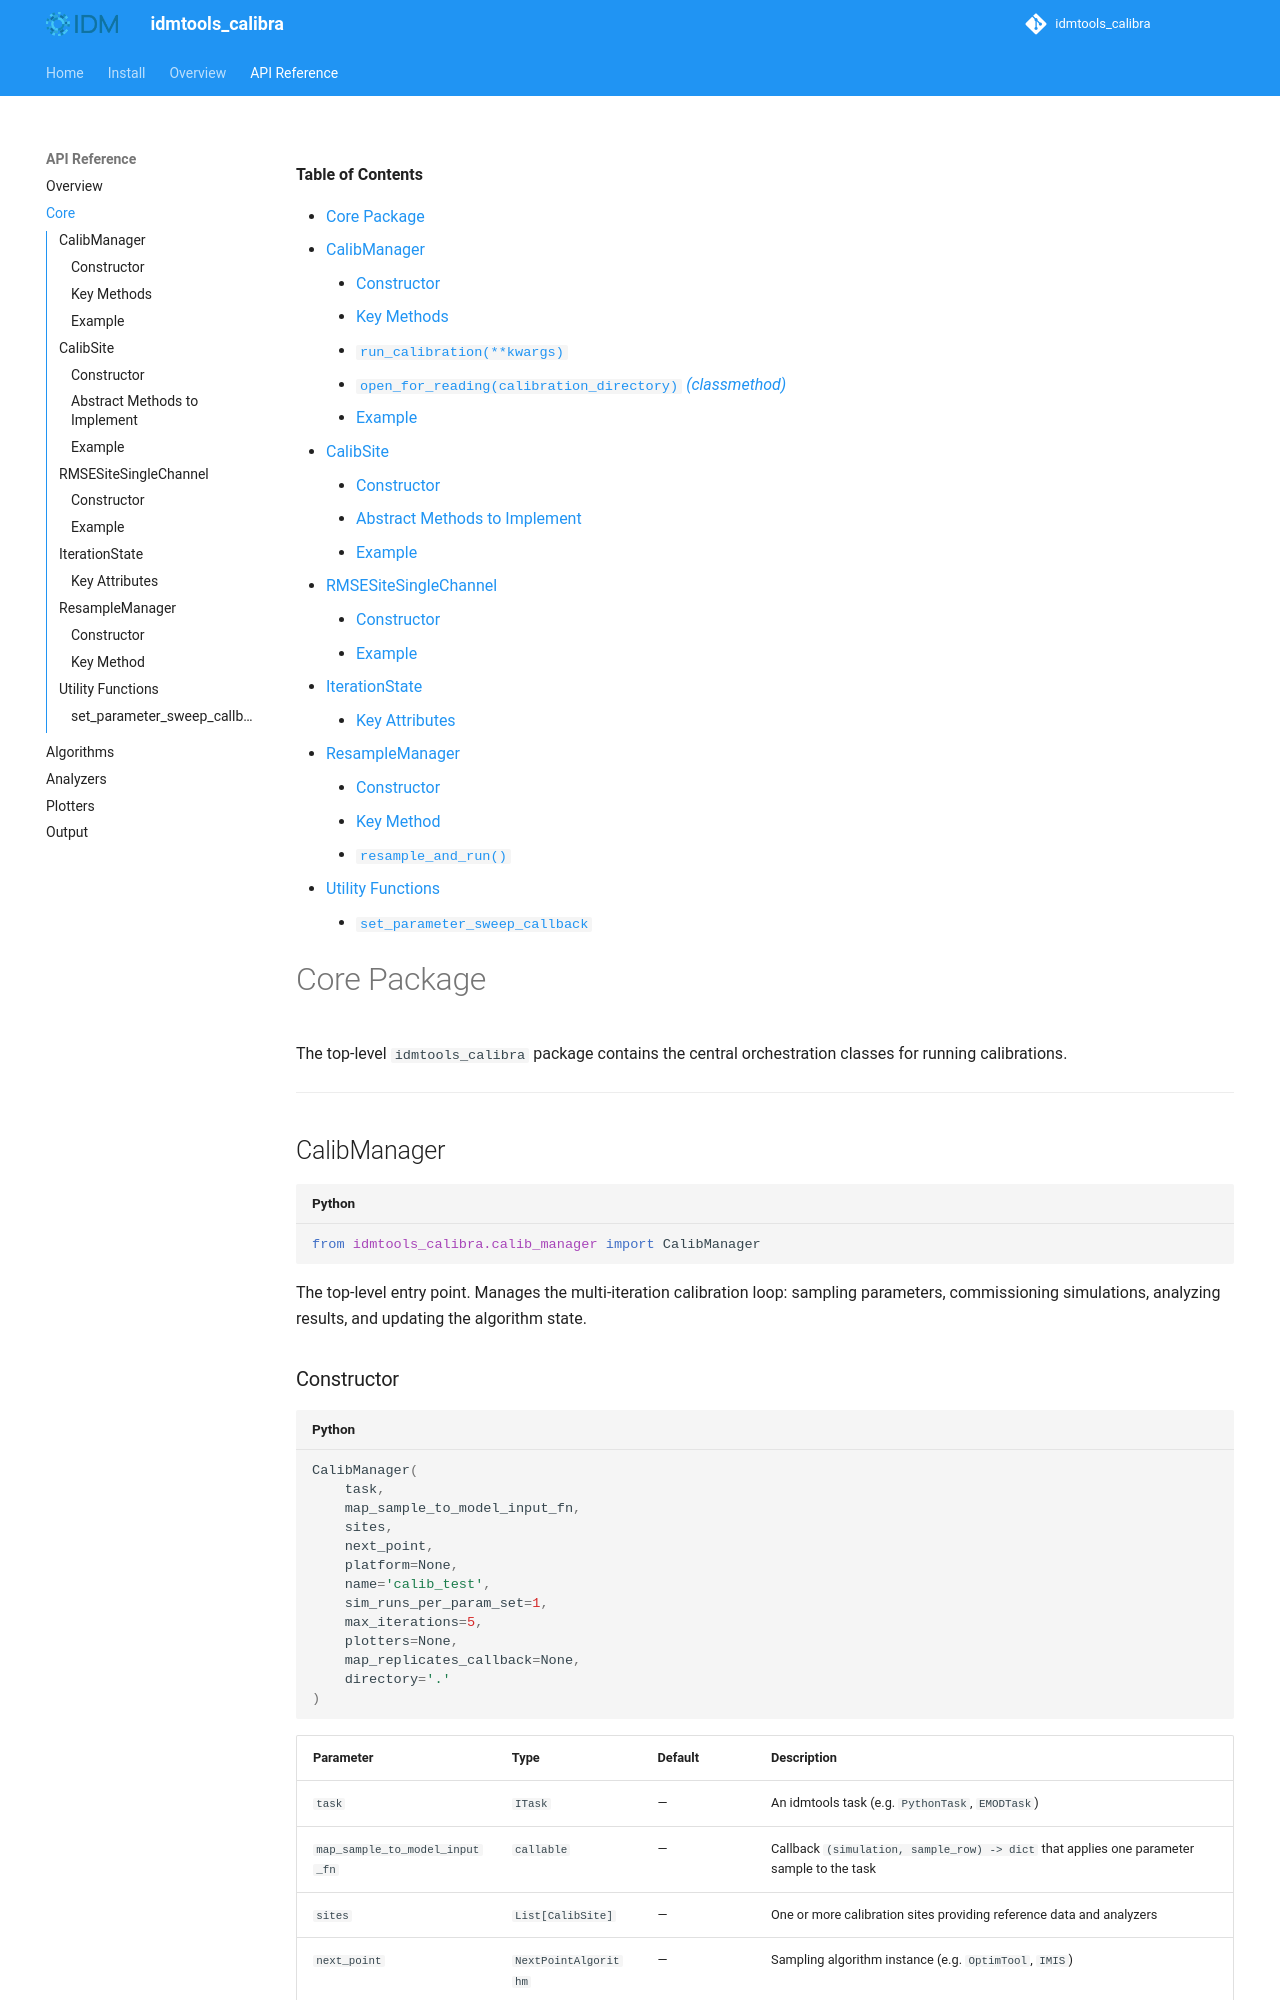

repository: InstituteforDiseaseModeling/idmtools-calibra · page: api/idmtools_calibra/index.html · generator: mkdocs

<!-- START doctoc generated TOC please keep comment here to allow auto update -->
<!-- DON'T EDIT THIS SECTION, INSTEAD RE-RUN doctoc TO UPDATE -->
**Table of Contents**

- [Core Package](#core-package)
  - [CalibManager](#calibmanager)
    - [Constructor](#constructor)
    - [Key Methods](#key-methods)
      - [`run_calibration(**kwargs)`](#run_calibrationkwargs)
      - [`open_for_reading(calibration_directory)` *(classmethod)*](#open_for_readingcalibration_directory-classmethod)
    - [Example](#example)
  - [CalibSite](#calibsite)
    - [Constructor](#constructor-1)
    - [Abstract Methods to Implement](#abstract-methods-to-implement)
    - [Example](#example-1)
  - [RMSESiteSingleChannel](#rmsesitesinglechannel)
    - [Constructor](#constructor-2)
    - [Example](#example-2)
  - [IterationState](#iterationstate)
    - [Key Attributes](#key-attributes)
  - [ResampleManager](#resamplemanager)
    - [Constructor](#constructor-3)
    - [Key Method](#key-method)
      - [`resample_and_run()`](#resample_and_run)
  - [Utility Functions](#utility-functions)
    - [`set_parameter_sweep_callback`](#set_parameter_sweep_callback)

<!-- END doctoc generated TOC please keep comment here to allow auto update -->

# Core Package

The top-level `idmtools_calibra` package contains the central orchestration classes for running calibrations.

---

## CalibManager

```python
from idmtools_calibra.calib_manager import CalibManager
```

The top-level entry point. Manages the multi-iteration calibration loop: sampling parameters, commissioning simulations, analyzing results, and updating the algorithm state.
